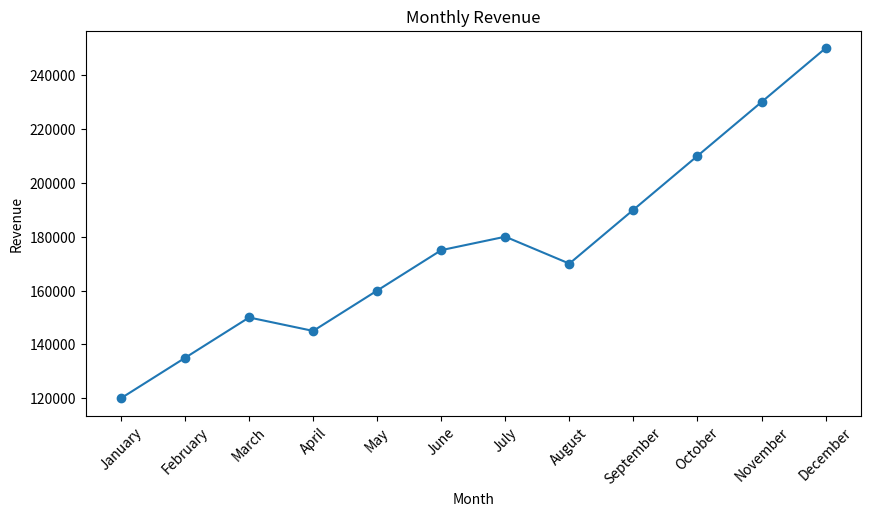
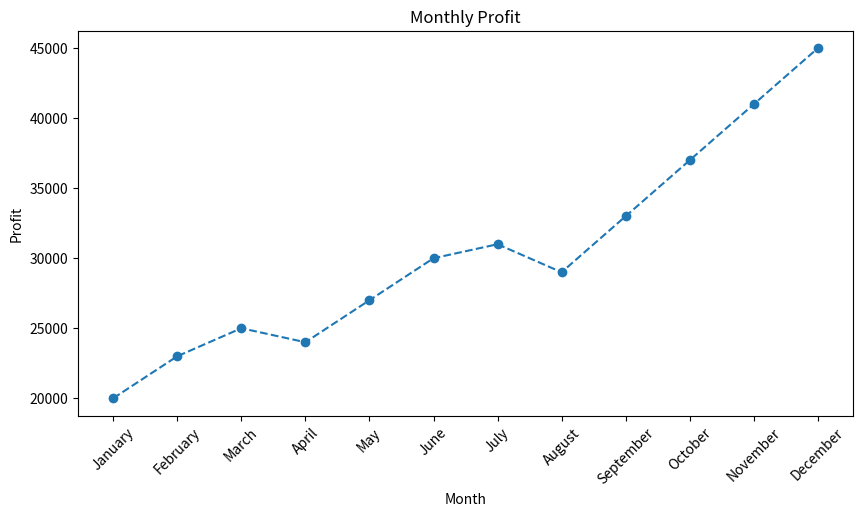
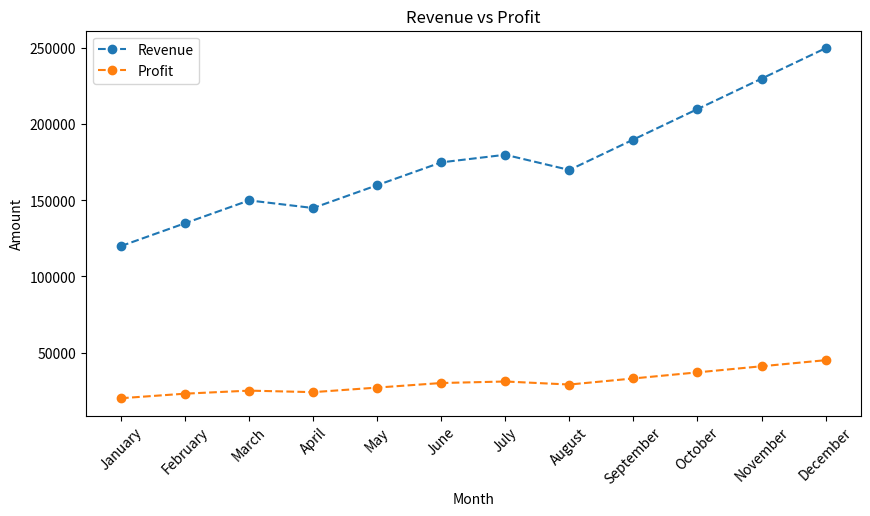

These figures' Python source, in order: (Note: this script raises an exception after producing the figures.)


#Import the Pandas LIbrary
# Pandas is used
import pandas as pd
#import the matplotlib
import matplotlib.pyplot as plt

# creating  a data set
data={

       "Month": [ "January", "February", "March", "April", "May", "June", "July", "August", "September", "October", "November", "December"],
       "Unit_Sold" :[120, 135, 150, 145, 160, 175, 180, 170, 190, 210,  230, 250],
       "Revenue" : [ 120000, 135000, 150000, 145000, 160000, 175000, 180000, 170000, 190000, 210000, 230000, 250000],
       "Profit" :[20000, 23000, 25000, 24000, 27000, 30000, 31000, 29000, 33000, 37000, 41000, 45000]

}
df = pd.DataFrame(data)
print(df)



df.head()# display first five

# display ythe info
df.info()

#
df.describe()


# calculate the avg numbers of uint for permonth

average_units = df['Unit_Sold'].mean()

print("Average units sold per month:", average_units)

# calcutae the middel value of the units_Sold column
median_units = df['Unit_Sold'].median()

print("Median units sold per month:", median_units)


#caluate ther max and mini
# find the highest no of units sold in month
maximum_units = df['Unit_Sold'].max()
minimum_units = df['Unit_Sold'].min()

print("Maximum units sold per month:", maximum_units)
print("Minimum units sold per month:", minimum_units)


#calculate the standar devaition unit sold
std_units = df["Unit_Sold"].std()
print("Standard deviation of units sold per month:", std_units)

# find the month with highest  sales
# find the index of the row  having the maximum revenue.
highest_sales_index = df["Revenue"].idxmax()

# retive the month correspondig to the index
highest_sales_month = df.loc[highest_sales_index, "Month"]
print("Month with highest sales:", highest_sales_month)
# retrive the maximum revenue
highest_revenue = df.loc[highest_sales_index, "Revenue"]
print("Highest revenue:", highest_revenue)

#  find the ,month with lowest sales

lowest_sales_index = df["Revenue"].idxmin()
#retirve the month correspinding
lowest_sales_month = df.loc[lowest_sales_index, "Month"]
print("Month with lowest sales:", lowest_sales_month)
# lowest revenue
lowest_revenue = df.loc[lowest_sales_index, "Revenue"]
print("Lowest revenue:", lowest_revenue)


# calculate the lowest revenue generated during this year
total_revenue = df["Revenue"].sum()
print("Total revenue:", total_revenue)

# calculate total profit
# Calculate the total profit generated during the year
total_profit = df["Profit"].sum()
print("Total profit:", total_profit)


# identify the sales Trend
# create a line chart  to visualize monthly revneue
plt.figure(figsize=(10, 5))
# ploting the revenue graph
plt.plot(df["Month"],df["Revenue"], marker='o', linestyle='-')
# LABELING X AXIS
plt.xlabel("Month")
# LABELING Y AXIS
plt.ylabel("Revenue")
# add the titel on the graph.
plt.title("Monthly Revenue")
# rotate the months name in the graph
plt.xticks(rotation=45)
# show the graph
plt.show()

# create a line chart for monthly profit
plt.figure(figsize=(10, 5))
# PLOT TH GRAPH PROFIT
plt.plot(df["Month"],df["Profit"], marker='o', linestyle='--')
# LABEL FOR X AXIS
plt.xlabel("Month")
# LABEL FOR Y AXIS
plt.ylabel("Profit")
# TITLE FOR THE GRAPH
plt.title("Monthly Profit")
plt.xticks(rotation=45)
plt.show()

#  comparee revenve and profit
plt.figure(figsize=(10, 5))
# plot revenue
plt.plot(df["Month"], df["Revenue"], marker='o', linestyle='--', label='Revenue')
# plot profit
plt.plot(df["Month"], df["Profit"], marker='o', linestyle='--', label='Profit')
# label for x - axis label
plt.xlabel("Month")
# label for y axis label
plt.ylabel("Amount")
# title for the graphs plot
plt.title("Revenue vs Profit")
# rotate the months naeme for better reading
plt.xticks(rotation=45)
# display the two lines
plt.legend()
# to print the graph
plt.show()


# calculate the percentage change in revenue
# from one month to the next
df["Revenue_Growth_%"] = df["Revenue"].pct_change()*100
# display the data set
df

# identify the months with increasing Revenue
# Filter the dataset to display only those monthns
# where the growth is postive
increasing_revenue_months = df[df["Revenue_Growth_%"] > 0]
# display the months
increasing_revenue_months


#  save the eda data set containg the revenue growth as a csv file
df.to_csv("EDA_Sales_analysis.csv",index=False)
print("update dataset saved to EDA_Sales_Analysis.csv")

# download the updated csv files
from google.colab import files
files.download("EDA_Sales_analysis.csv")
